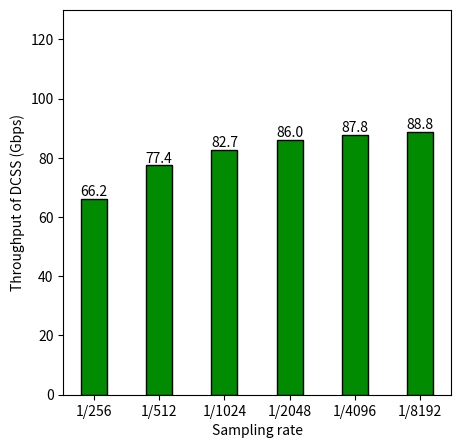

This chart was generated by the following Python code:
import  matplotlib.pyplot as plt
import numpy as np
import matplotlib.pyplot as plt

sample_x=['1/256','1/512','1/1024','1/2048','1/4096','1/8192']
# pckrate_y=[2.7,4.8,7.2,10.0]
throughput_y=[66.24,
77.43 ,
82.72 ,
85.95 ,
87.82 ,
88.79 ,

]

plt.figure(figsize=(5,5))
# plt.subplot(1,1,1)
# plt.bar(sample_x,pckrate_y,width=0.4,color='#008B8B',edgecolor='black',hatch='x')
# plt.xlabel('Sampling Rate')
# plt.ylabel('Packet Rate(Mpps)')
# plt.ylim(0,12)
# for a, b in zip(sample_x, pckrate_y):
#  plt.text(a, b, '%.1f' % b, ha='center', va='bottom', fontsize=10)

plt.subplot(1,1,1)
plt.bar(sample_x,throughput_y,width=0.4,color='#008B00',edgecolor='black')
plt.xlabel('Sampling rate')
plt.ylabel('Throughput of DCSS (Gbps)')
plt.ylim(0,130)
for a, b in zip(sample_x, throughput_y):
 plt.text(a, b, '%.1f' % b, ha='center', va='bottom', fontsize=10)

# plt.subplots_adjust(left=None, bottom=None, right=None, top=None, wspace=0.2)

plt.show()
# plt.savefig('DCSS Perfor0319 2.pdf')
